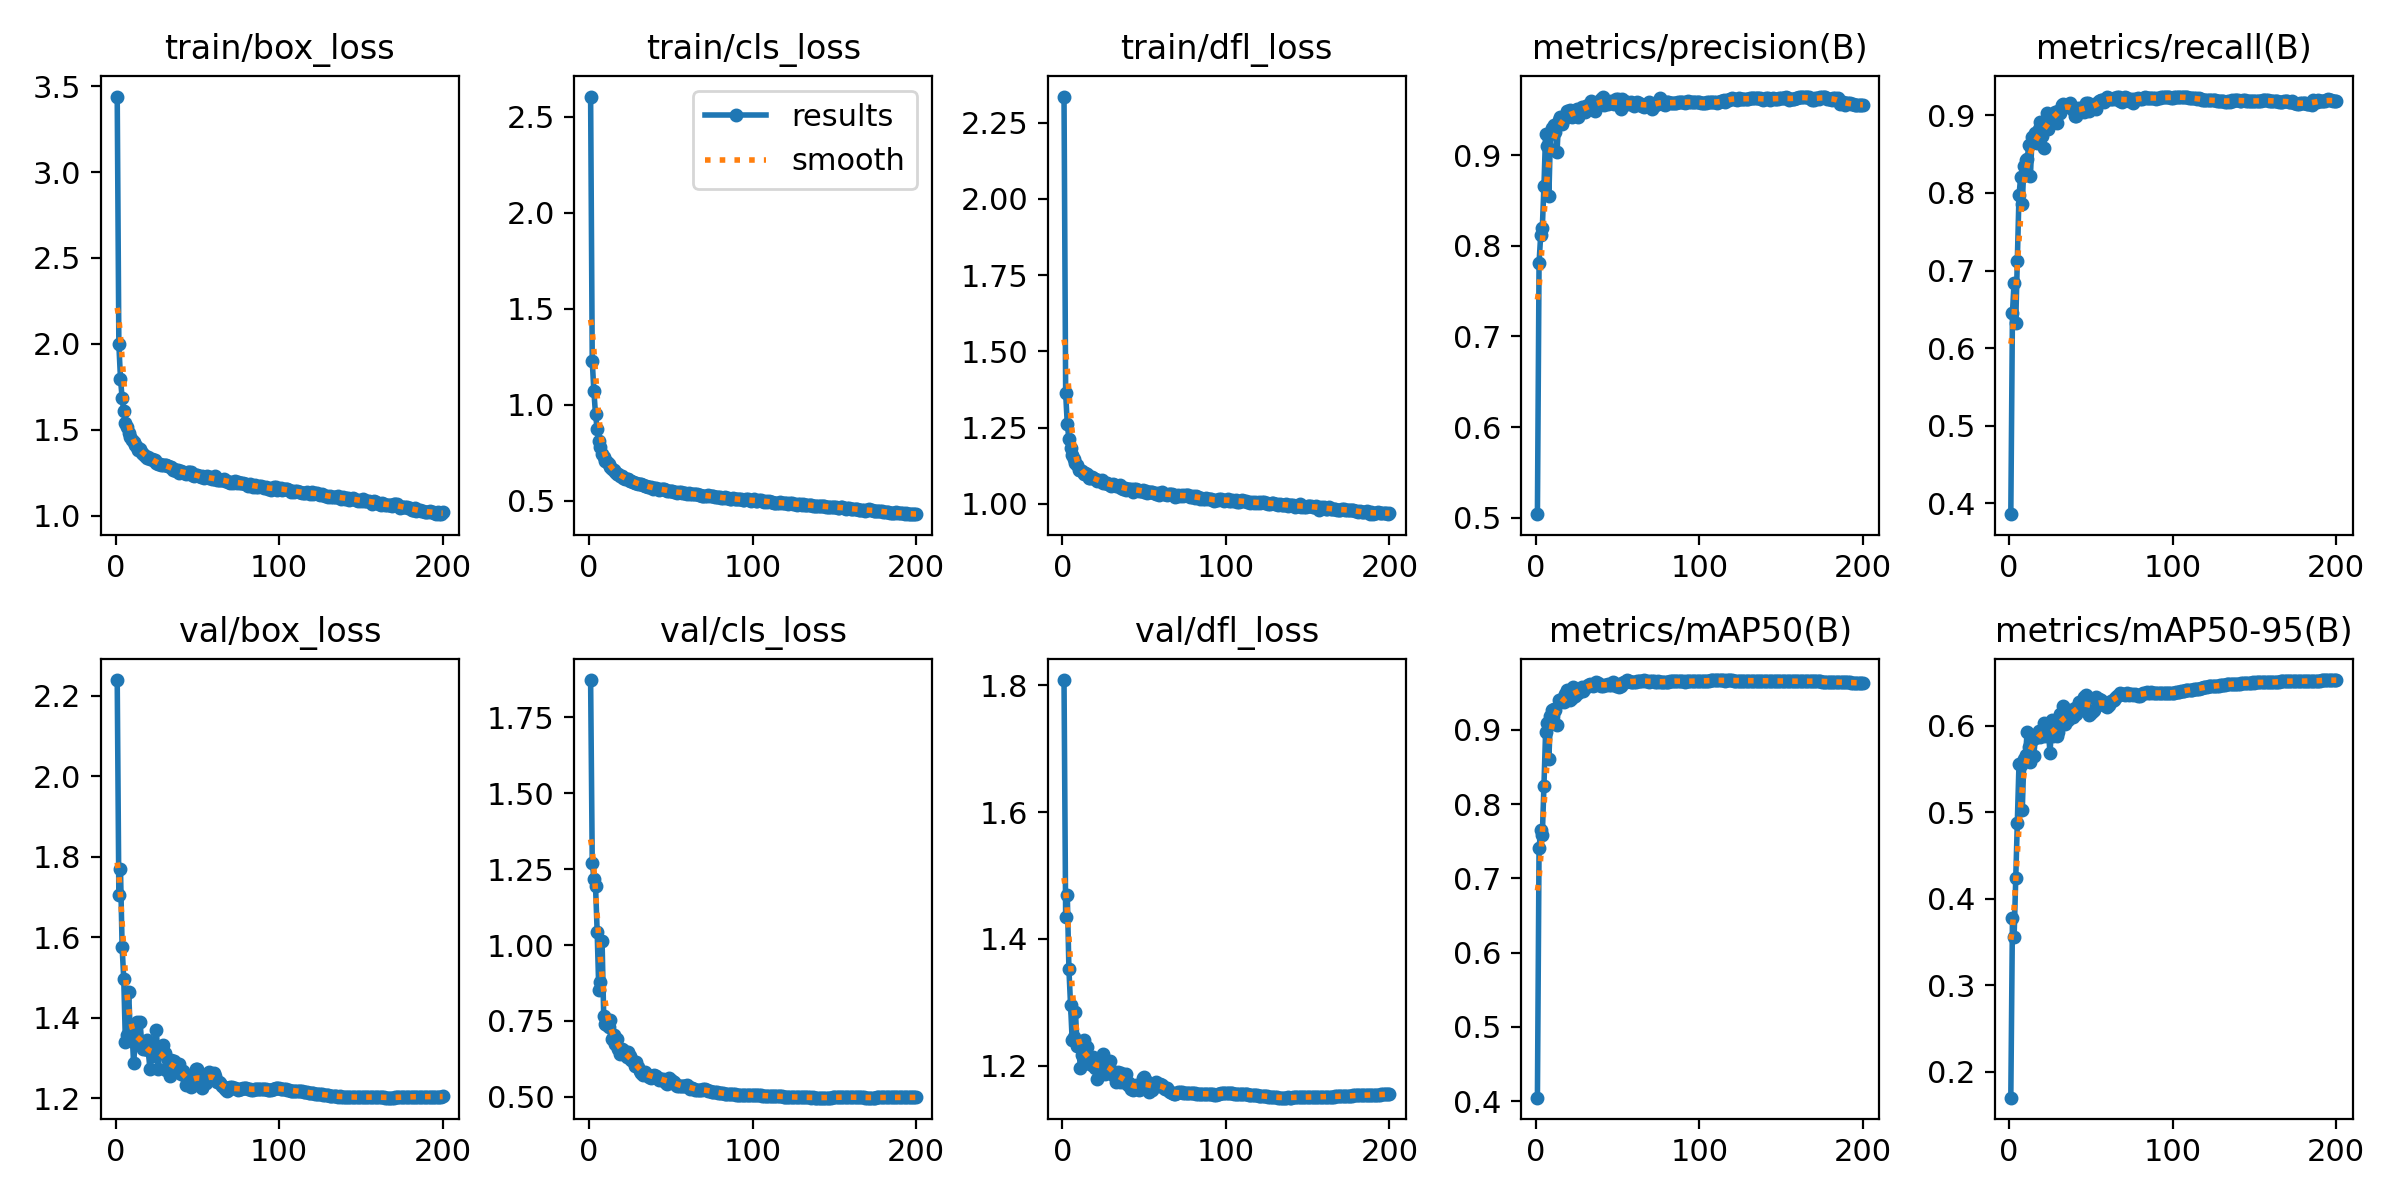

The file beside this chart, header and first rows:
epoch, time, train/box_loss, train/cls_loss, train/dfl_loss, metrics/precision(B), metrics/recall(B), metrics/mAP50(B), metrics/mAP50-95(B), val/box_loss, val/cls_loss, val/dfl_loss, lr/pg0, lr/pg1, lr/pg2
1, 128.6, 3.439, 2.605, 2.336, 0.5039, 0.3859, 0.4046, 0.1703, 2.239, 1.873, 1.808, 0.07004, 0.003329, 0.003329
2, 246.5, 1.997, 1.229, 1.363, 0.7809, 0.6458, 0.7411, 0.3779, 1.705, 1.271, 1.435, 0.04001, 0.006629, 0.006629
3, 360.4, 1.798, 1.071, 1.261, 0.812, 0.6845, 0.7646, 0.3559, 1.769, 1.219, 1.47, 0.009941, 0.009897, 0.009897
4, 471.8, 1.684, 0.9505, 1.214, 0.8201, 0.6322, 0.7587, 0.4237, 1.577, 1.195, 1.352, 0.009851, 0.009851, 0.009851
5, 582.1, 1.61, 0.8755, 1.184, 0.8661, 0.7122, 0.8251, 0.4881, 1.497, 1.045, 1.296, 0.009802, 0.009802, 0.009802
6, 694.3, 1.542, 0.8143, 1.159, 0.9237, 0.7969, 0.8975, 0.5564, 1.34, 0.8536, 1.24, 0.009753, 0.009753, 0.009753
7, 806.6, 1.515, 0.7808, 1.146, 0.9099, 0.8199, 0.91, 0.5548, 1.358, 0.8787, 1.246, 0.009703, 0.009703, 0.009703
8, 919.5, 1.479, 0.7459, 1.134, 0.8546, 0.786, 0.8605, 0.5024, 1.464, 1.014, 1.286, 0.009654, 0.009654, 0.009654
9, 1033, 1.458, 0.7314, 1.127, 0.9233, 0.8342, 0.9194, 0.5621, 1.363, 0.7679, 1.232, 0.009604, 0.009604, 0.009604
10, 1144, 1.438, 0.7093, 1.11, 0.9296, 0.8421, 0.9272, 0.5662, 1.374, 0.7397, 1.232, 0.009555, 0.009555, 0.009555
11, 1255, 1.426, 0.7008, 1.112, 0.933, 0.8435, 0.9277, 0.5934, 1.287, 0.736, 1.197, 0.009505, 0.009505, 0.009505
12, 1367, 1.414, 0.6911, 1.107, 0.9255, 0.8615, 0.9266, 0.5757, 1.337, 0.7302, 1.217, 0.009456, 0.009456, 0.009456
13, 1479, 1.401, 0.6758, 1.099, 0.9038, 0.8222, 0.906, 0.5585, 1.39, 0.7535, 1.241, 0.009406, 0.009406, 0.009406
14, 1592, 1.385, 0.6658, 1.101, 0.9393, 0.8724, 0.9403, 0.5836, 1.339, 0.6915, 1.214, 0.009357, 0.009357, 0.009357
15, 1704, 1.387, 0.6605, 1.099, 0.9423, 0.8669, 0.938, 0.565, 1.389, 0.7042, 1.229, 0.009307, 0.009307, 0.009307
16, 1817, 1.367, 0.6488, 1.084, 0.9342, 0.8767, 0.9422, 0.5855, 1.335, 0.6751, 1.211, 0.009258, 0.009258, 0.009258
17, 1930, 1.357, 0.6424, 1.085, 0.9402, 0.865, 0.9381, 0.5905, 1.324, 0.6893, 1.203, 0.009208, 0.009208, 0.009208
18, 2044, 1.35, 0.6423, 1.087, 0.9427, 0.8818, 0.9482, 0.5941, 1.322, 0.6569, 1.201, 0.009158, 0.009158, 0.009158
19, 2158, 1.338, 0.629, 1.085, 0.9485, 0.8917, 0.9542, 0.5872, 1.346, 0.6424, 1.214, 0.009109, 0.009109, 0.009109
20, 2272, 1.343, 0.6299, 1.081, 0.943, 0.8732, 0.9427, 0.5947, 1.319, 0.6561, 1.197, 0.009059, 0.009059, 0.009059
21, 2386, 1.329, 0.6214, 1.075, 0.9494, 0.8574, 0.9405, 0.6032, 1.272, 0.6551, 1.18, 0.00901, 0.00901, 0.00901
22, 2499, 1.328, 0.6162, 1.078, 0.9425, 0.8873, 0.9432, 0.5883, 1.316, 0.6414, 1.21, 0.00896, 0.00896, 0.00896
23, 2612, 1.324, 0.6148, 1.076, 0.9438, 0.903, 0.958, 0.5933, 1.305, 0.6302, 1.189, 0.008911, 0.008911, 0.008911
24, 2727, 1.325, 0.6152, 1.077, 0.9484, 0.883, 0.9457, 0.5927, 1.329, 0.6467, 1.208, 0.008861, 0.008861, 0.008861
25, 2840, 1.304, 0.6044, 1.069, 0.9507, 0.8963, 0.9513, 0.5681, 1.369, 0.6342, 1.22, 0.008812, 0.008812, 0.008812
26, 2953, 1.302, 0.6042, 1.067, 0.9425, 0.8945, 0.9501, 0.6063, 1.272, 0.6204, 1.188, 0.008762, 0.008762, 0.008762
27, 3066, 1.303, 0.6007, 1.068, 0.9492, 0.9022, 0.9542, 0.5885, 1.314, 0.6187, 1.202, 0.008713, 0.008713, 0.008713
28, 3179, 1.296, 0.5954, 1.064, 0.9531, 0.9041, 0.9581, 0.6009, 1.314, 0.6027, 1.201, 0.008663, 0.008663, 0.008663
29, 3291, 1.295, 0.5934, 1.06, 0.951, 0.8908, 0.9526, 0.5882, 1.334, 0.6161, 1.208, 0.008614, 0.008614, 0.008614
30, 3403, 1.294, 0.5884, 1.059, 0.9476, 0.9057, 0.9566, 0.5929, 1.314, 0.5973, 1.194, 0.008564, 0.008564, 0.008564
31, 3516, 1.293, 0.588, 1.063, 0.954, 0.9034, 0.9573, 0.6137, 1.27, 0.5836, 1.186, 0.008515, 0.008515, 0.008515
32, 3629, 1.289, 0.5875, 1.063, 0.9549, 0.9135, 0.9602, 0.6066, 1.295, 0.5797, 1.187, 0.008466, 0.008466, 0.008466
33, 3741, 1.282, 0.583, 1.057, 0.9556, 0.914, 0.9624, 0.6229, 1.256, 0.5708, 1.175, 0.008416, 0.008416, 0.008416
34, 3853, 1.283, 0.5795, 1.057, 0.9599, 0.9109, 0.9601, 0.6018, 1.297, 0.5812, 1.191, 0.008367, 0.008367, 0.008367
35, 3966, 1.268, 0.5775, 1.06, 0.9533, 0.9131, 0.9597, 0.6103, 1.271, 0.5741, 1.174, 0.008317, 0.008317, 0.008317
36, 4078, 1.269, 0.5753, 1.052, 0.9492, 0.9124, 0.9605, 0.6066, 1.294, 0.5731, 1.189, 0.008268, 0.008268, 0.008268
37, 4191, 1.259, 0.5741, 1.049, 0.958, 0.9158, 0.9641, 0.6188, 1.275, 0.5656, 1.175, 0.008218, 0.008218, 0.008218
38, 4303, 1.264, 0.5723, 1.052, 0.9568, 0.9125, 0.9626, 0.617, 1.28, 0.5618, 1.182, 0.008169, 0.008169, 0.008169
39, 4415, 1.246, 0.5633, 1.046, 0.9597, 0.907, 0.961, 0.6098, 1.285, 0.5678, 1.187, 0.008119, 0.008119, 0.008119
40, 4527, 1.262, 0.5681, 1.05, 0.9625, 0.8994, 0.9596, 0.6204, 1.26, 0.5727, 1.169, 0.00807, 0.00807, 0.00807
41, 4639, 1.253, 0.5654, 1.049, 0.964, 0.8998, 0.9588, 0.6136, 1.267, 0.568, 1.173, 0.00802, 0.00802, 0.00802
42, 4751, 1.25, 0.5634, 1.049, 0.9552, 0.9099, 0.96, 0.6208, 1.258, 0.5634, 1.164, 0.007971, 0.007971, 0.007971
43, 4863, 1.241, 0.5588, 1.039, 0.9596, 0.9079, 0.9605, 0.6277, 1.234, 0.5556, 1.162, 0.007921, 0.007921, 0.007921
44, 4975, 1.254, 0.5598, 1.047, 0.9565, 0.9065, 0.9613, 0.6255, 1.248, 0.5601, 1.168, 0.007872, 0.007872, 0.007872
45, 5087, 1.252, 0.5618, 1.049, 0.9588, 0.9103, 0.9609, 0.6181, 1.252, 0.5604, 1.171, 0.007822, 0.007822, 0.007822
46, 5200, 1.253, 0.5634, 1.046, 0.9593, 0.9037, 0.9608, 0.6333, 1.229, 0.5525, 1.166, 0.007772, 0.007772, 0.007772
47, 5312, 1.239, 0.5566, 1.043, 0.9574, 0.9158, 0.9651, 0.6358, 1.233, 0.5449, 1.162, 0.007723, 0.007723, 0.007723
48, 5425, 1.233, 0.5531, 1.043, 0.9569, 0.9163, 0.9635, 0.6321, 1.233, 0.5425, 1.164, 0.007673, 0.007673, 0.007673
49, 5539, 1.234, 0.5503, 1.044, 0.9616, 0.9053, 0.9591, 0.613, 1.272, 0.5635, 1.181, 0.007624, 0.007624, 0.007624
50, 5651, 1.234, 0.5505, 1.04, 0.9618, 0.9087, 0.96, 0.615, 1.274, 0.557, 1.182, 0.007574, 0.007574, 0.007574
51, 5762, 1.232, 0.552, 1.042, 0.9551, 0.9101, 0.9576, 0.6172, 1.259, 0.5538, 1.176, 0.007525, 0.007525, 0.007525
52, 5875, 1.226, 0.5458, 1.034, 0.9505, 0.9128, 0.9592, 0.6184, 1.257, 0.5482, 1.174, 0.007476, 0.007476, 0.007476
53, 5988, 1.229, 0.547, 1.037, 0.9616, 0.9079, 0.9636, 0.633, 1.226, 0.5382, 1.16, 0.007426, 0.007426, 0.007426
54, 6098, 1.216, 0.5413, 1.037, 0.9601, 0.9153, 0.9647, 0.6313, 1.238, 0.5359, 1.164, 0.007377, 0.007377, 0.007377
55, 6210, 1.223, 0.5454, 1.038, 0.9566, 0.9183, 0.9649, 0.6305, 1.239, 0.5353, 1.162, 0.007327, 0.007327, 0.007327
56, 6322, 1.229, 0.546, 1.036, 0.9582, 0.92, 0.9671, 0.6295, 1.254, 0.5366, 1.168, 0.007278, 0.007278, 0.007278
57, 6435, 1.218, 0.543, 1.033, 0.9559, 0.9198, 0.9658, 0.625, 1.265, 0.5368, 1.174, 0.007228, 0.007228, 0.007228
58, 6548, 1.223, 0.5435, 1.036, 0.9589, 0.9179, 0.9651, 0.6238, 1.259, 0.5361, 1.171, 0.007178, 0.007178, 0.007178
59, 6660, 1.214, 0.5399, 1.03, 0.9581, 0.9204, 0.9652, 0.6234, 1.257, 0.5349, 1.169, 0.007129, 0.007129, 0.007129
60, 6772, 1.211, 0.5382, 1.035, 0.9543, 0.9233, 0.9647, 0.6218, 1.262, 0.538, 1.172, 0.007079, 0.007079, 0.007079
... 140 more rows
